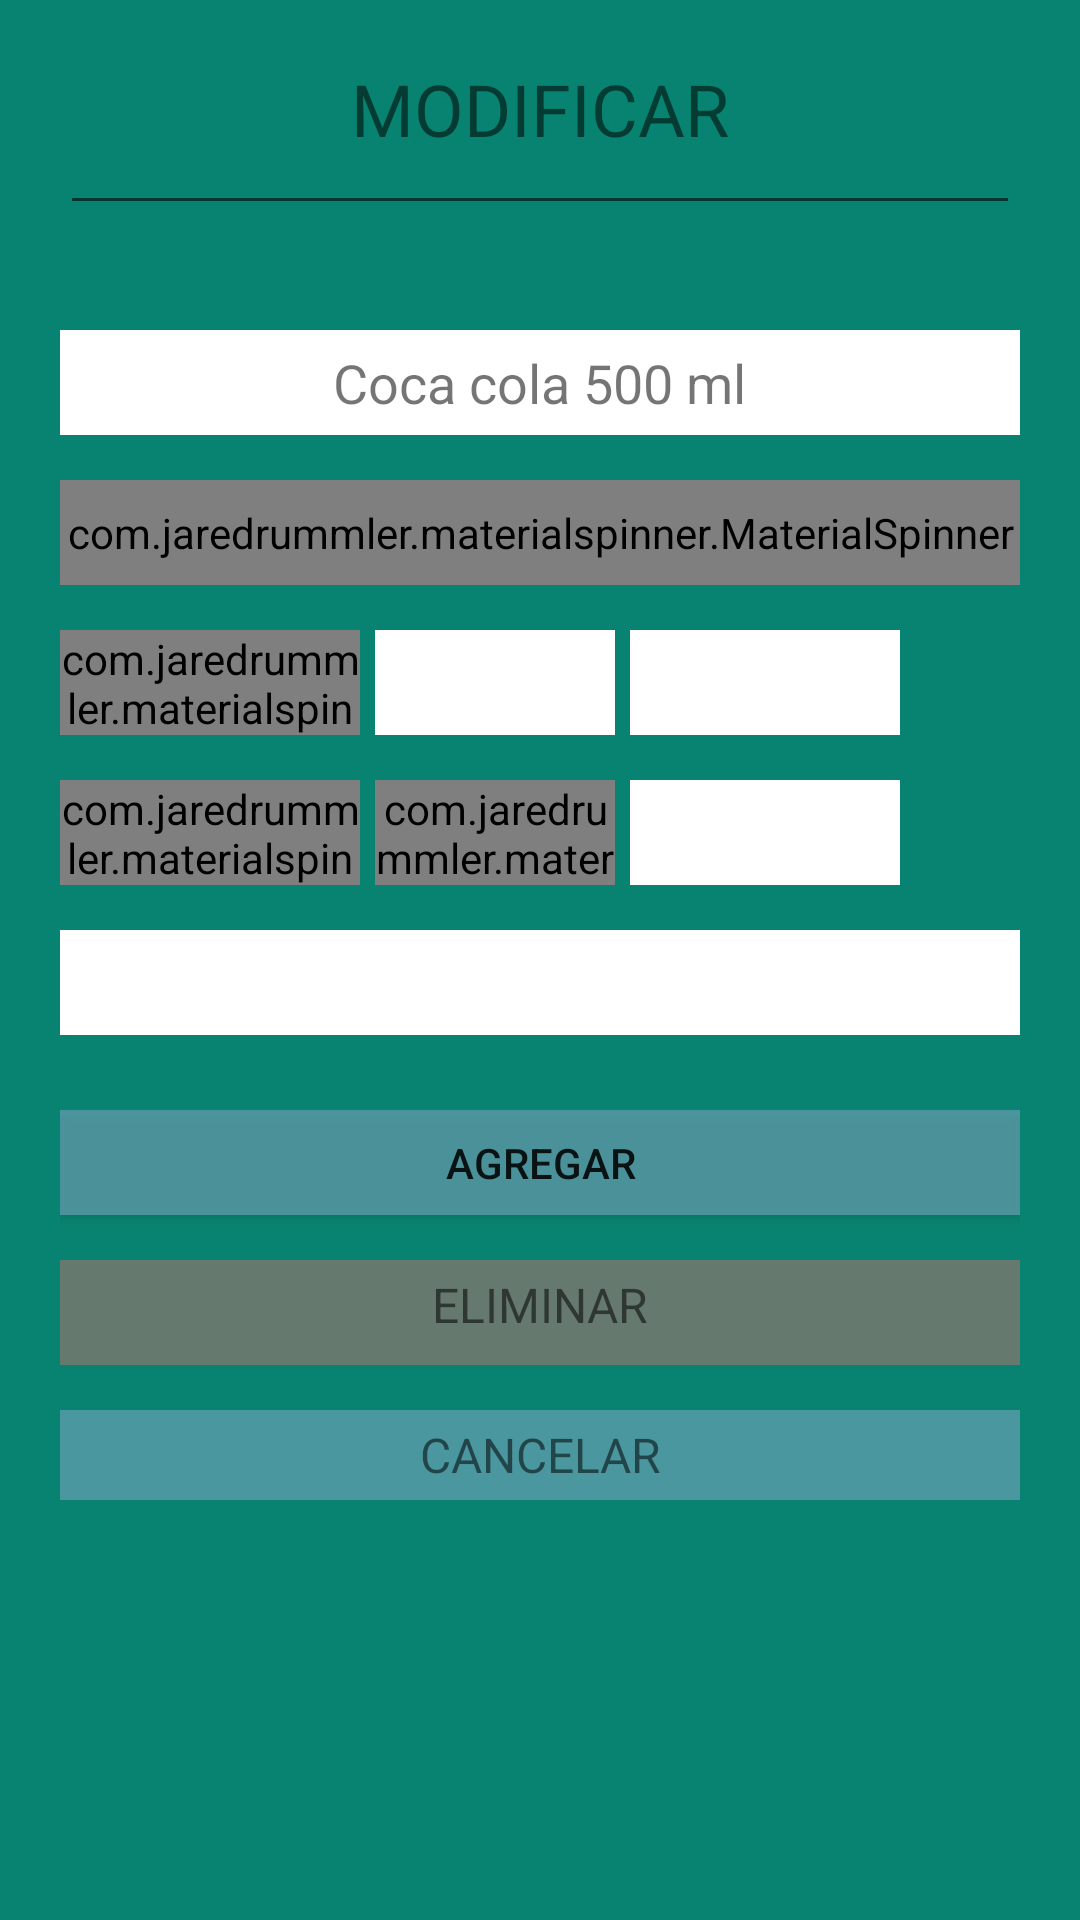

The Android layout XML behind this screen, and the referenced resources:
<!-- AndroidManifest.xml: application theme Theme.AppCompat.DayNight.NoActionBar -->
<!-- res/layout/sales_dialog_edit_consumption.xml -->
<?xml version="1.0" encoding="utf-8"?>
<LinearLayout
    xmlns:android="http://schemas.android.com/apk/res/android"
    xmlns:app="http://schemas.android.com/apk/res-auto"
    android:layout_width="match_parent"
    android:layout_height="match_parent"
    android:orientation="vertical"
    android:background="@color/color_base"
    android:padding="20dp">
    <LinearLayout
        android:orientation="vertical"
        android:layout_width="match_parent"
        android:layout_height="60dp">

        <TextView
            android:id="@+id/info_text"
            android:layout_width="match_parent"
            android:layout_height="30dp"
            android:text=" MODIFICAR "
            android:textAlignment="center"
            android:textSize="24dp" />


        <EditText
            android:id="@+id/txt_voucher_number"
            android:layout_width="match_parent"
            android:layout_height="25dp"
            android:text=""
            android:textAlignment="center"
            android:textAppearance="?android:attr/textAppearanceSmall"
            android:textSize="16dp" />

    </LinearLayout>
    |
    <LinearLayout
        android:layout_width="match_parent"
        android:layout_height="85dp"
        android:orientation="vertical"
        android:layout_marginTop="30dp">

        <LinearLayout
            android:layout_width="match_parent"
            android:background="@color/white"
            android:gravity="center"
            android:layout_height="35dp">
            <TextView
                android:id="@+id/sale_name_product"
                android:layout_width="wrap_content"
                android:layout_height="wrap_content"
                android:clickable="false"
                android:contextClickable="false"
                android:focusable="false"
                android:text="Coca cola 500 ml"
                android:textAppearance="?android:attr/textAppearanceSmall"
                android:textSize="18dp" />
        </LinearLayout>



        <com.jaredrummler.materialspinner.MaterialSpinner
            android:id="@+id/spinner_sale_type"
            android:layout_width="match_parent"
            android:layout_height="35dp"
            android:textAlignment="center"
            android:textSize="18dp"
            android:layout_marginTop="15dp"
            app:ms_padding_top="0dp"
            app:ms_padding_bottom="0dp"
            android:layout_gravity="center"
            app:ms_dropdown_max_height="310dp"
            app:ms_popup_padding_left="100dp"
            android:spinnerMode="dropdown"/>

    </LinearLayout>

    
    <LinearLayout
        android:orientation="vertical"
        android:layout_width="match_parent"
        android:layout_height="85dp"
        android:layout_marginTop="15dp">

        <LinearLayout
            android:orientation="horizontal"
            android:layout_width="match_parent"
            android:layout_height="35dp">

            <com.jaredrummler.materialspinner.MaterialSpinner
                android:id="@+id/sale_spinner_quantity"
                android:layout_width="100dp"
                android:layout_height="35dp"
                android:textAlignment="center"
                android:textSize="15dp"
                app:ms_padding_top="5dp"
                app:ms_padding_left="15dp"
                android:layout_gravity="center"
                android:layout_marginBottom="0dp"
                android:padding="0dp"
                app:ms_popup_padding_left="30dp"
                app:ms_dropdown_max_height="265dp"
                android:spinnerMode="dropdown"/>

            <TextView
                android:id="@+id/txt_unit_package_price"
                android:layout_width="80dp"
                android:layout_height="35dp"
                android:clickable="false"
                android:gravity="center"
                android:focusable="false"
                android:text=""
                android:layout_marginLeft="5dp"
                android:textAlignment="center"
                android:background="@color/white"
                android:textAppearance="?android:attr/textAppearanceSmall"
                android:textSize="17dp" />

            <TextView
                android:id="@+id/txt_subtotal"
                android:layout_width="90dp"
                android:layout_height="35dp"
                android:clickable="false"
                android:gravity="center"
                android:focusable="false"
                android:text=""
                android:layout_marginLeft="5dp"
                android:textAlignment="center"
                android:background="@color/white"
                android:textAppearance="?android:attr/textAppearanceSmall"
                android:textSize="17dp" />

        </LinearLayout>

        <LinearLayout
            android:orientation="horizontal"
            android:layout_width="match_parent"
            android:layout_height="35dp"
            android:layout_marginTop="15dp">


            <com.jaredrummler.materialspinner.MaterialSpinner
                android:id="@+id/spinner_sale_BBHH"
                android:layout_width="100dp"
                android:layout_height="35dp"
                android:textAlignment="center"
                android:textSize="15dp"
                android:gravity="center"
                app:ms_padding_top="5dp"
                app:ms_padding_left="15dp"
                android:layout_gravity="center"
                android:layout_marginBottom="0dp"
                android:padding="0dp"
                app:ms_dropdown_max_height="265dp"
                android:spinnerMode="dropdown"/>

            <com.jaredrummler.materialspinner.MaterialSpinner
                android:id="@+id/spinner_amount_BBHH"
                android:layout_width="80dp"
                android:layout_height="35dp"
                android:textAlignment="center"
                android:textSize="15dp"
                app:ms_padding_top="5dp"
                app:ms_padding_left="10dp"
                android:layout_marginLeft="5dp"
                android:layout_gravity="center"
                android:layout_marginBottom="0dp"
                android:padding="0dp"
                app:ms_dropdown_max_height="265dp"
                android:spinnerMode="dropdown"/>

            <TextView
                android:id="@+id/txt_sale_hh"
                android:layout_width="90dp"
                android:layout_height="35dp"
                android:clickable="false"
                android:gravity="center"
                android:focusable="false"
                android:text=""
                android:layout_marginLeft="5dp"
                android:textAlignment="center"
                android:background="@color/white"
                android:textAppearance="?android:attr/textAppearanceSmall"
                android:textSize="17dp" />


        </LinearLayout>

    </LinearLayout>

    <LinearLayout
        android:orientation="vertical"
        android:layout_width="match_parent"
        android:layout_height="35dp"
        android:layout_marginTop="15dp">

        <TextView
            android:id="@+id/txt_total_sale"
            android:layout_width="match_parent"
            android:layout_height="35dp"
            android:clickable="false"
            android:ems="10"
            android:gravity="center"
            android:focusable="false"
            android:text=""
            android:textAlignment="center"
            android:background="@color/white"
            android:textAppearance="?android:attr/textAppearanceSmall"
            android:textSize="18dp" />

        


    </LinearLayout>

    <LinearLayout
        android:layout_marginTop="25dp"
        android:orientation="vertical"
        android:layout_width="match_parent"
        android:layout_height="130dp">

        <Button
            android:id="@+id/button_pay_sale"
            android:layout_width="match_parent"
            android:layout_height="35dp"
            android:text="AGREGAR"
            android:textAlignment="center"
            android:background="@color/sales_dialog_color"
            android:textSize="14dp" />

        <TextView
            android:id="@+id/button_delete_sale"
            android:layout_width="match_parent"
            android:layout_height="35dp"
            android:clickable="false"
            android:focusable="false"
            android:text="ELIMINAR"
            android:padding="4dp"
            android:textAlignment="center"
            android:layout_marginTop="15dp"
            android:background="@color/sales_edit_delete"
            android:textAppearance="?android:attr/textAppearanceSmall"
            android:textSize="16dp" />

        <TextView
            android:id="@+id/button_cancel_sale"
            android:layout_width="match_parent"
            android:layout_height="35dp"
            android:clickable="false"
            android:focusable="false"
            android:text="CANCELAR"
            android:padding="4dp"
            android:textAlignment="center"
            android:layout_marginTop="15dp"
            android:background="@color/sales_dialog_color"
            android:textAppearance="?android:attr/textAppearanceSmall"
            android:textSize="16dp" />
    </LinearLayout>

    




</LinearLayout>
<!-- resources referenced by this layout -->
<resources>
  <color name="color_base">#098371</color>
  <color name="sales_dialog_color">#838AABCC</color>
  <color name="sales_edit_delete">#72DA6C6A</color>
  <color name="white">#FFFFFFFF</color>
</resources>
